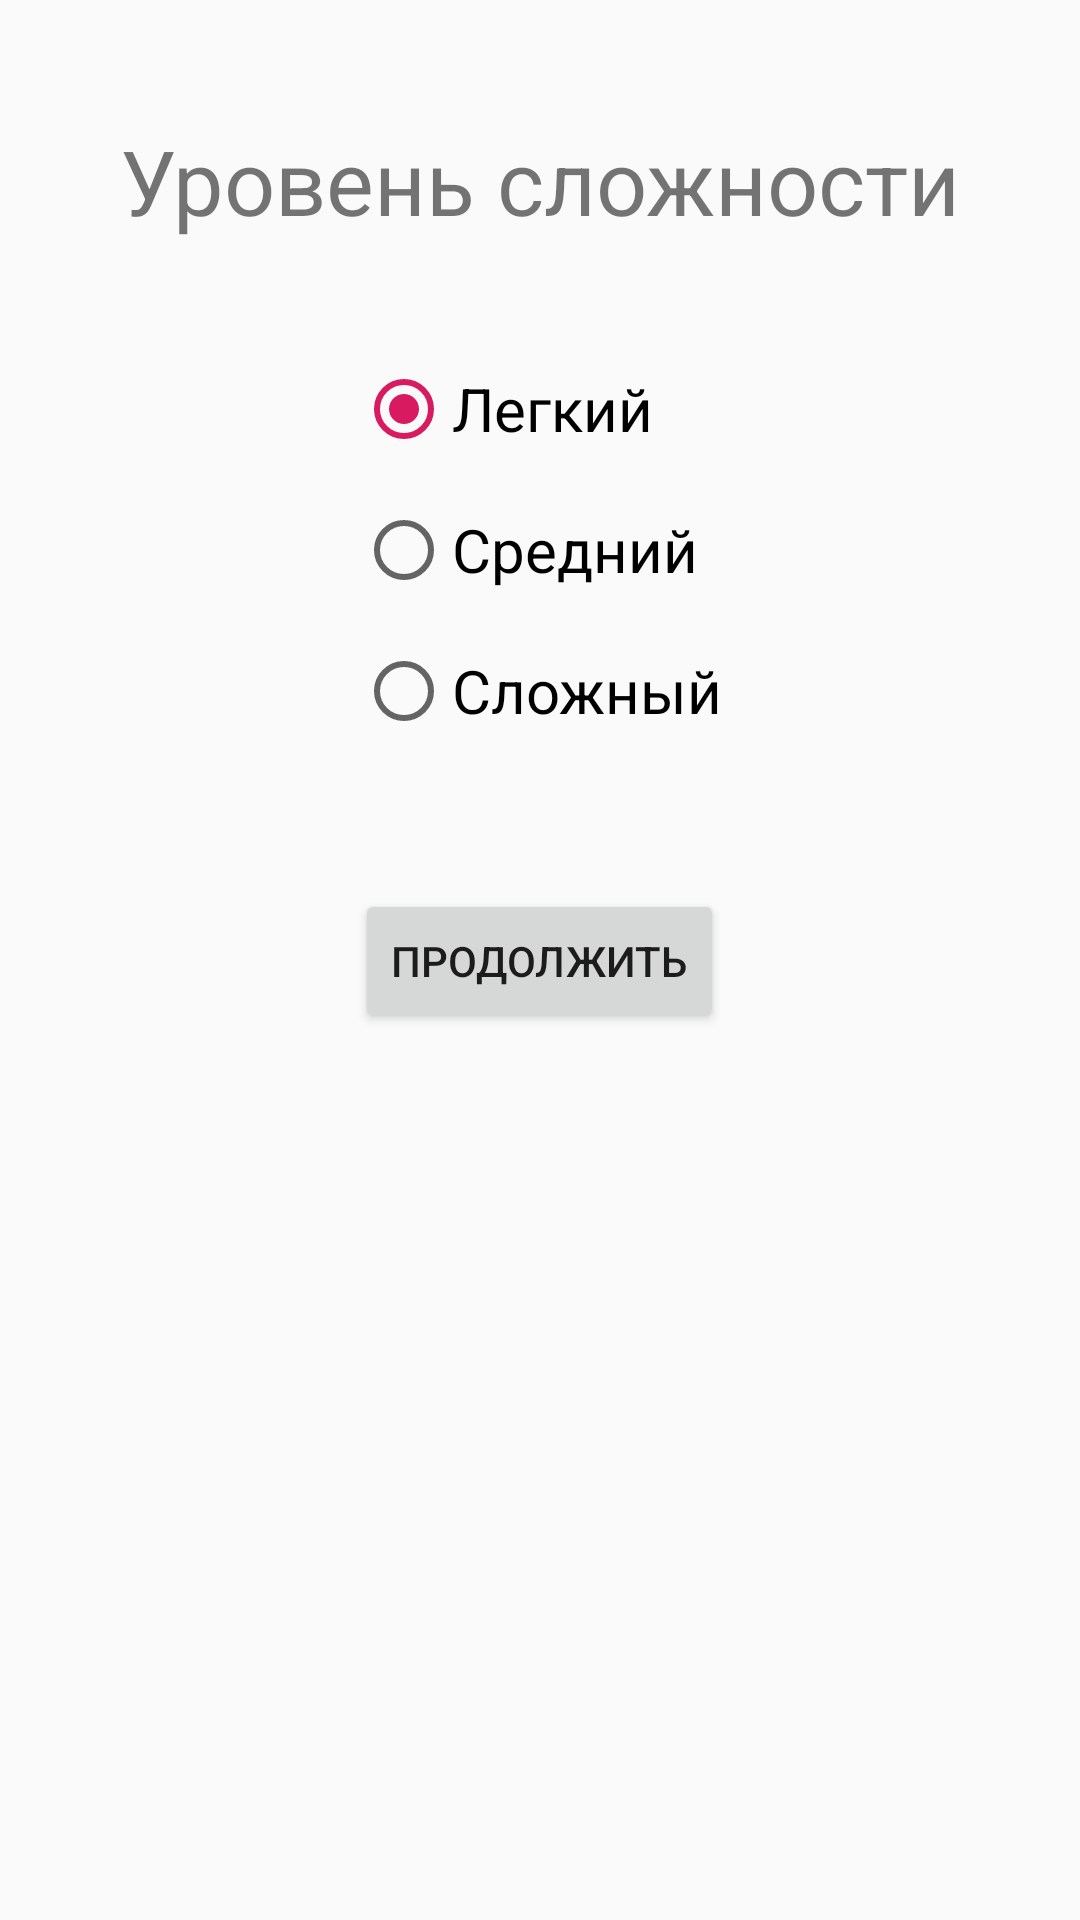

The Android layout XML behind this screen, and the referenced resources:
<!-- AndroidManifest.xml: application theme AppTheme -->
<!-- res/layout/activity_mode.xml -->
<?xml version="1.0" encoding="utf-8"?>
<android.support.constraint.ConstraintLayout xmlns:android="http://schemas.android.com/apk/res/android"
    xmlns:app="http://schemas.android.com/apk/res-auto"
    xmlns:tools="http://schemas.android.com/tools"
    android:layout_width="match_parent"
    android:layout_height="match_parent"
    tools:context=".ModeActivity">

    <LinearLayout
        android:layout_width="match_parent"
        android:layout_height="match_parent"
        android:orientation="vertical"
        android:gravity="top">

        <TextView
            android:id="@+id/textView5"
            android:layout_width="wrap_content"
            android:layout_height="wrap_content"
            android:text="Уровень сложности"
            android:textSize="30sp"
            android:layout_gravity="center"
            android:layout_marginTop="40sp"/>

        <LinearLayout
            android:layout_width="wrap_content"
            android:layout_height="wrap_content"
            android:layout_gravity="center"
            android:layout_marginTop="25sp"
            android:orientation="vertical">
            <RadioGroup
                android:layout_width="wrap_content"
                android:layout_height="wrap_content"
                android:id="@+id/radio_mode">
            <RadioButton
                android:id="@+id/checkBoxEasy"
                android:layout_width="wrap_content"
                android:layout_height="wrap_content"
                android:layout_marginTop="15sp"
                android:text="Легкий"
                android:textSize="20sp"
                android:checked="true"/>

            <RadioButton
                android:id="@+id/checkBoxNorm"
                android:layout_width="wrap_content"
                android:layout_height="wrap_content"
                android:layout_marginTop="15sp"
                android:text="Средний"
                android:textSize="20sp" />

            <RadioButton
                android:id="@+id/checkBoxHard"
                android:layout_width="wrap_content"
                android:layout_height="wrap_content"
                android:layout_marginTop="15sp"
                android:text="Сложный"
                android:textSize="20sp" />
            </RadioGroup>

        </LinearLayout>

        <Button
            android:id="@+id/button_to_add_word"
            android:layout_width="wrap_content"
            android:layout_height="wrap_content"
            android:layout_gravity="center"
            android:layout_marginTop="50sp"
            android:text="Продолжить" />
    </LinearLayout>
</android.support.constraint.ConstraintLayout>
<!-- resources referenced by this layout -->
<resources>
  <style name="AppTheme" parent="Theme.AppCompat.Light.DarkActionBar">
          
          <item name="colorPrimary">@color/colorPrimary</item>
          <item name="colorPrimaryDark">@color/colorPrimaryDark</item>
          <item name="colorAccent">@color/colorAccent</item>
      </style>
  <color name="colorPrimary">#FCBE41</color>
  <color name="colorPrimaryDark">#FDB017</color>
  <color name="colorAccent">#D81B60</color>
</resources>
